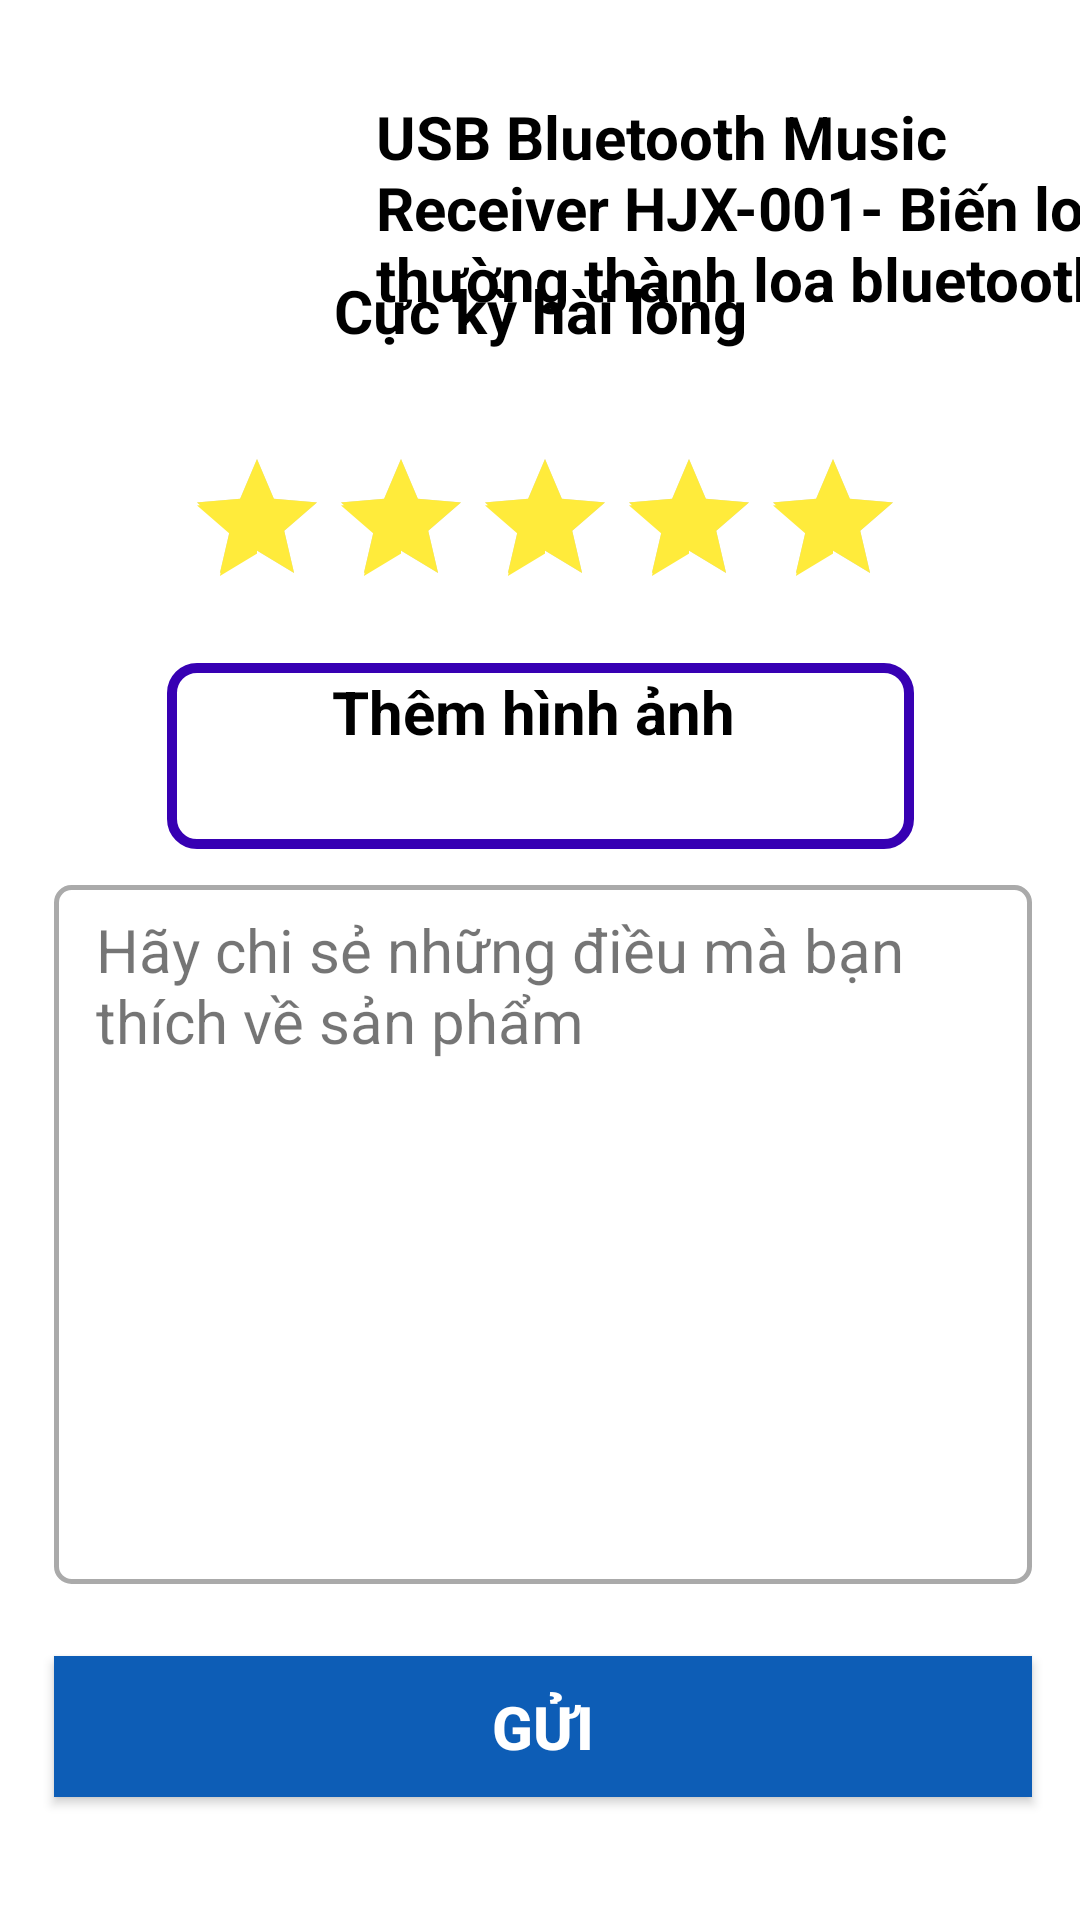

Here is an Android app screen rendered from its layout file. Give the layout XML and the strings, colors and styles it references.
<!-- AndroidManifest.xml: application theme Theme.Baitap_tuan02 -->
<!-- res/layout/layout02.xml -->
<?xml version="1.0" encoding="utf-8"?>
<androidx.constraintlayout.widget.ConstraintLayout xmlns:android="http://schemas.android.com/apk/res/android"
    xmlns:app="http://schemas.android.com/apk/res-auto"
    xmlns:tools="http://schemas.android.com/tools"
    android:layout_width="match_parent"
    android:layout_height="match_parent"
    android:background="#C4C4C4">

    <View
        android:id="@+id/view5"
        android:layout_width="match_parent"
        android:layout_height="166dp"
        android:layout_marginBottom="535dp"
        android:background="#FFFFFF"
        app:layout_constraintBottom_toBottomOf="parent"
        app:layout_constraintEnd_toEndOf="parent"
        app:layout_constraintHorizontal_bias="0.0"
        app:layout_constraintStart_toStartOf="parent"
        app:layout_constraintTop_toTopOf="parent"
        app:layout_constraintVertical_bias="0.0" />

    <View
        android:id="@+id/view6"
        android:layout_width="match_parent"
        android:layout_height="558dp"
        android:layout_marginTop="113dp"
        android:background="#FFFFFF"
        app:layout_constraintBottom_toBottomOf="parent"
        app:layout_constraintEnd_toEndOf="parent"
        app:layout_constraintHorizontal_bias="1.0"
        app:layout_constraintStart_toStartOf="parent"
        app:layout_constraintTop_toTopOf="parent"
        app:layout_constraintVertical_bias="1.0" />

    <ImageView
        android:id="@+id/imageView2"
        android:layout_width="96dp"
        android:layout_height="99dp"
        android:layout_marginTop="32dp"
        app:layout_constraintEnd_toEndOf="@+id/view5"
        app:layout_constraintHorizontal_bias="0.05"
        app:layout_constraintStart_toStartOf="parent"
        app:layout_constraintTop_toTopOf="parent"
        app:srcCompat="@drawable/usb" />

    <TextView
        android:id="@+id/textView9"
        android:layout_width="269dp"
        android:layout_height="99dp"
        android:layout_marginStart="16dp"
        android:layout_marginLeft="16dp"
        android:text="USB Bluetooth Music Receiver HJX-001- Biến loa thường thành loa bluetooth"
        android:textColor="@color/black"
        android:textSize="20dp"
        android:textStyle="bold"
        app:layout_constraintBottom_toBottomOf="@+id/imageView2"
        app:layout_constraintStart_toEndOf="@+id/imageView2"
        app:layout_constraintTop_toTopOf="@+id/imageView2"
        app:layout_constraintVertical_bias="0.0" />

    <TextView
        android:id="@+id/textView10"
        android:layout_width="153dp"
        android:layout_height="31dp"
        android:layout_marginTop="8dp"
        android:text="Cực kỳ hài lòng"
        android:textAlignment="center"
        android:textColor="@color/black"
        android:textSize="20dp"
        android:textStyle="bold"
        app:layout_constraintEnd_toEndOf="parent"
        app:layout_constraintStart_toStartOf="parent"
        app:layout_constraintTop_toTopOf="@+id/view6" />

    <RatingBar
        android:id="@+id/ratingBar"
        android:layout_width="237dp"
        android:layout_height="52dp"
        android:layout_marginTop="28dp"
        android:rating="5"
        android:theme="@style/star02"
        app:layout_constraintEnd_toEndOf="@+id/textView10"
        app:layout_constraintStart_toStartOf="@+id/textView10"
        app:layout_constraintTop_toBottomOf="@+id/textView10" />

    <View
        android:id="@+id/view8"
        android:layout_width="249dp"
        android:layout_height="62dp"
        android:layout_marginTop="20dp"
        android:background="@drawable/backgroun_layout02"
        app:layout_constraintEnd_toEndOf="@+id/ratingBar"
        app:layout_constraintHorizontal_bias="0.517"
        app:layout_constraintStart_toStartOf="@+id/ratingBar"
        app:layout_constraintTop_toBottomOf="@+id/ratingBar" />

    <ImageView
        android:id="@+id/imageView3"
        android:layout_width="wrap_content"
        android:layout_height="wrap_content"
        android:layout_marginTop="36dp"
        app:layout_constraintEnd_toEndOf="@+id/view8"
        app:layout_constraintHorizontal_bias="0.156"
        app:layout_constraintStart_toStartOf="@+id/view8"
        app:layout_constraintTop_toBottomOf="@+id/ratingBar"
        app:srcCompat="@drawable/camera" />

    <TextView
        android:id="@+id/textView11"
        android:layout_width="wrap_content"
        android:layout_height="wrap_content"
        android:layout_marginStart="16dp"
        android:layout_marginLeft="16dp"
        android:text="Thêm hình ảnh"
        android:textColor="@color/black"
        android:textSize="20dp"
        android:textStyle="bold"
        app:layout_constraintBottom_toBottomOf="@+id/imageView3"
        app:layout_constraintStart_toEndOf="@+id/imageView3"
        app:layout_constraintTop_toTopOf="@+id/imageView3"
        app:layout_constraintVertical_bias="0.0" />

    <View
        android:id="@+id/view9"
        android:layout_width="326dp"
        android:layout_height="233dp"
        android:layout_marginTop="12dp"
        android:background="@drawable/layout02_view04"
        app:layout_constraintEnd_toEndOf="@+id/view8"
        app:layout_constraintHorizontal_bias="0.493"
        app:layout_constraintStart_toStartOf="@+id/view8"
        app:layout_constraintTop_toBottomOf="@+id/view8" />

    <TextView
        android:id="@+id/textView12"
        android:layout_width="274dp"
        android:layout_height="100dp"
        android:layout_marginTop="8dp"
        android:text="Hãy chi sẻ những điều mà bạn thích về sản phẩm"
        android:textSize="20dp"
        app:layout_constraintEnd_toEndOf="@+id/view9"
        app:layout_constraintHorizontal_bias="0.269"
        app:layout_constraintStart_toStartOf="@+id/view9"
        app:layout_constraintTop_toTopOf="@+id/view9" />

    <Button
        android:id="@+id/button3"
        android:layout_width="326dp"
        android:layout_height="47dp"
        android:layout_marginTop="24dp"
        android:background="#0D5DB6"
        android:text="Gửi"
        android:textColor="@color/white"
        android:textSize="20dp"
        android:textStyle="bold"
        app:layout_constraintEnd_toEndOf="@+id/view9"
        app:layout_constraintHorizontal_bias="0.0"
        app:layout_constraintStart_toStartOf="@+id/view9"
        app:layout_constraintTop_toBottomOf="@+id/view9" />

</androidx.constraintlayout.widget.ConstraintLayout>
<!-- resources referenced by this layout -->
<resources>
  <!-- drawable backgroun_layout02 (drawable) -->
  <?xml version="1.0" encoding="utf-8"?>
  <shape xmlns:android="http://schemas.android.com/apk/res/android">
  
      <corners android:radius="25px">
  
      </corners>
      <stroke android:color="@color/purple_700" android:width="10px"></stroke>
  </shape>
  <!-- drawable layout02_view04 (drawable) -->
  <?xml version="1.0" encoding="utf-8"?>
  <shape xmlns:android="http://schemas.android.com/apk/res/android">
  <stroke android:color="@android:color/darker_gray" android:width="5px"></stroke>
      <corners android:radius="15px"></corners>
  </shape>
  <style name="star02">
        <item name="colorControlActivated">#FFEB3B</item>
    </style>
  <style name="Theme.Baitap_tuan02" parent="Theme.AppCompat.Light.NoActionBar">
          
          <item name="colorPrimary">@color/purple_500</item>
          <item name="colorPrimaryVariant">@color/purple_700</item>
          <item name="colorOnPrimary">@color/white</item>
          
          <item name="colorSecondary">@color/teal_200</item>
          <item name="colorSecondaryVariant">@color/teal_700</item>
          <item name="colorOnSecondary">@color/black</item>
          
          <item name="android:statusBarColor" tools:targetApi="l">?attr/colorPrimaryVariant</item>
          
      </style>
  <!-- not gathered from this repository: default colours our renderer supplied (Android Studio template values) -->
  <color name="purple_500">#FF6200EE</color>
  <color name="purple_700">#FF3700B3</color>
  <color name="teal_200">#FF03DAC5</color>
  <color name="teal_700">#FF018786</color>
  <color name="black">#FF000000</color>
  <color name="white">#FFFFFFFF</color>
</resources>
